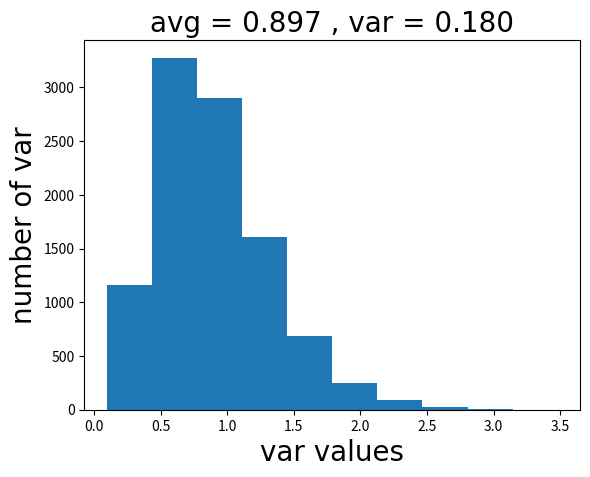

Source code (Python):
import matplotlib.pyplot as plt
import numpy as np


N = 10000
n = 10

stdset = []

for i in range(0,N):
    stdset.append(np.var(np.random.normal(loc = 0, scale = 1.0, size = n)))

avg = sum(stdset)/len(stdset)

def f(x):
    return (x - avg)**2
stdN = sum(list(map(f,stdset)))/N



fig = plt.figure(1)
ax1 = fig.add_subplot(111)

ax1.hist(stdset)


font = {'fontname' : 'Times New Roman' , 'size' : 20}
plt.title('avg = %1.3f' %avg + ' , var = %1.3f' %stdN ,**font)
plt.xlabel('var values',**font)
plt.ylabel('number of var',**font)

plt.show()

fig.savefig('HW4_2_2.pdf',format = 'svg', dpi = 1000)




